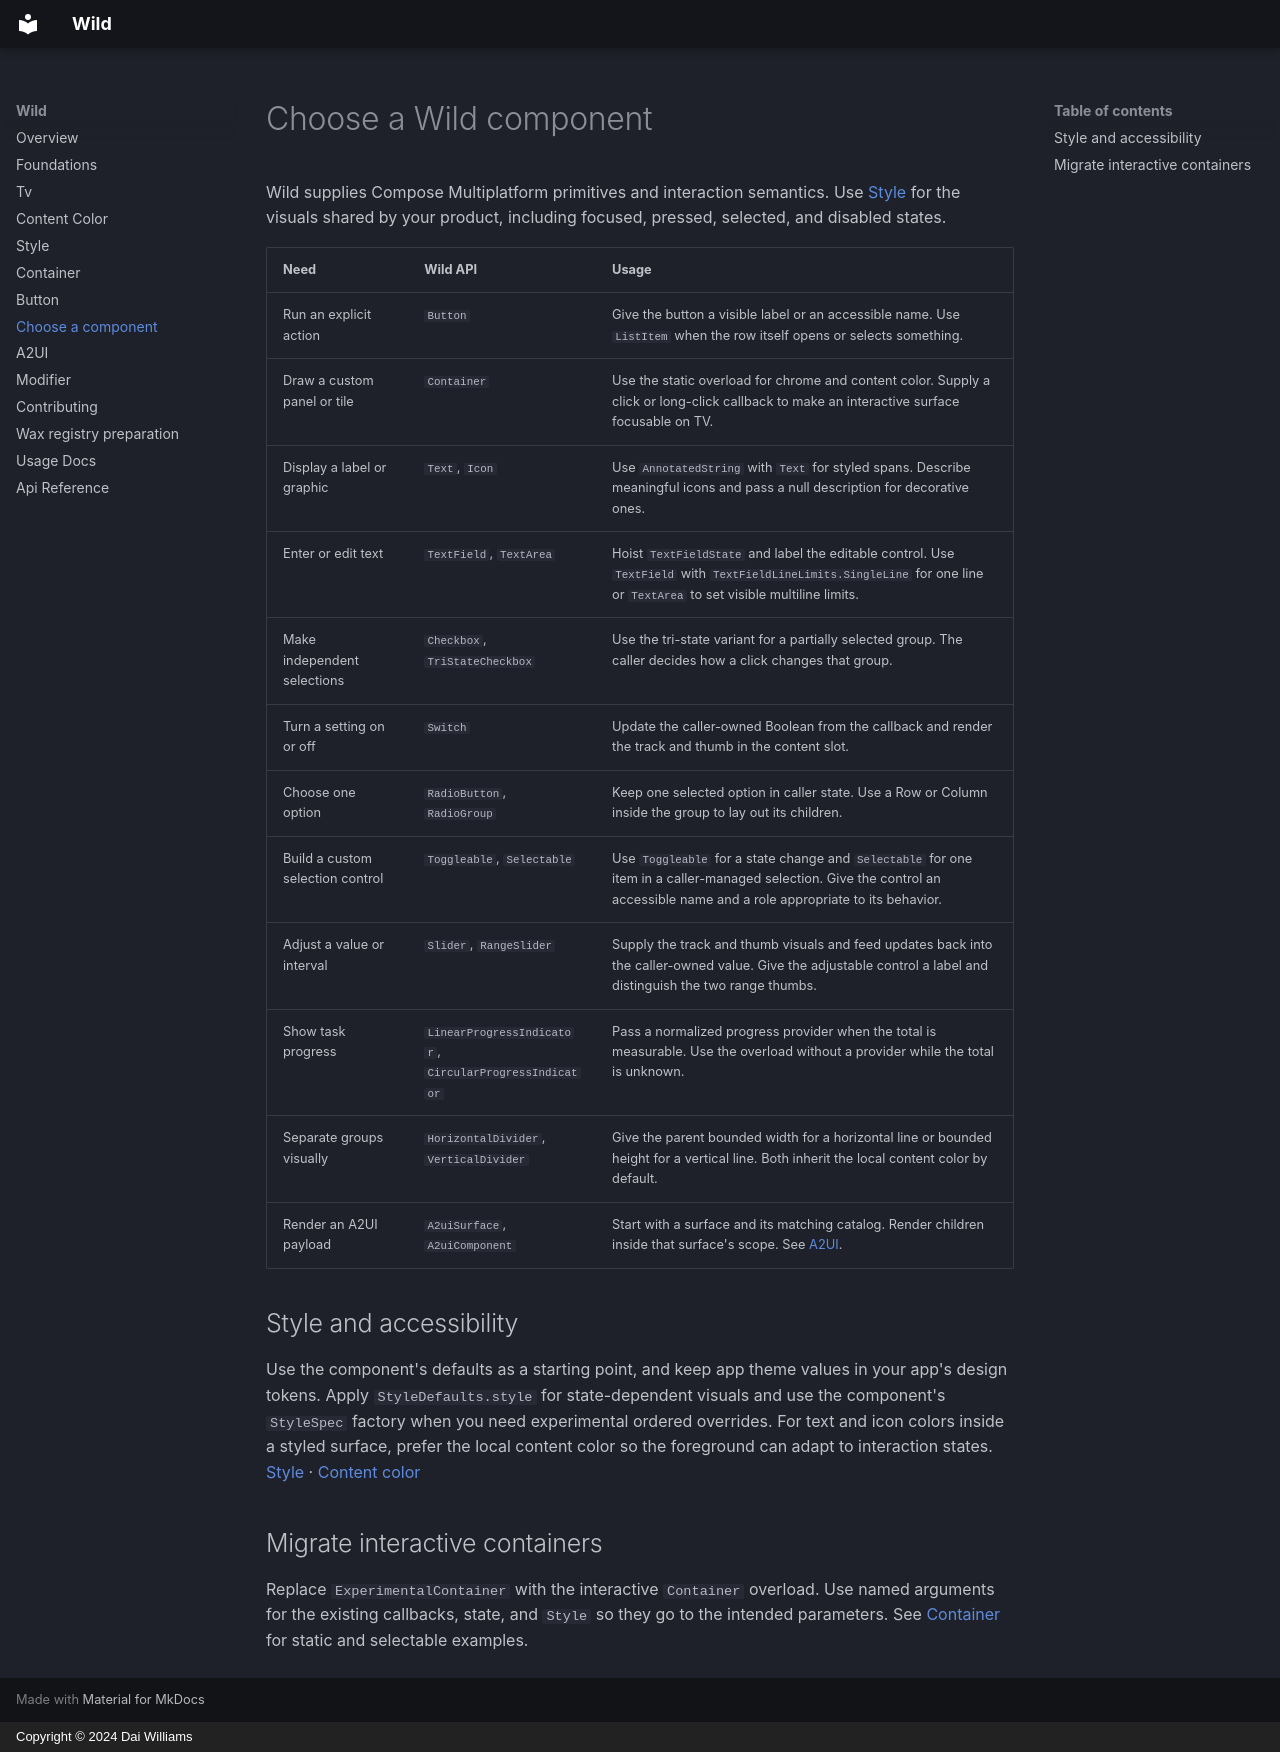

repository: Daio-io/wild · page: component-selection/index.html · generator: mkdocs · copyright: Copyright © 2024 Dai Williams

# Choose a Wild component

Wild supplies Compose Multiplatform primitives and interaction semantics. Use
[Style](style.md) for the visuals shared by your product, including focused,
pressed, selected, and disabled states.

| Need | Wild API | Usage |
| --- | --- | --- |
| Run an explicit action | `Button` | Give the button a visible label or an accessible name. Use `ListItem` when the row itself opens or selects something. |
| Draw a custom panel or tile | `Container` | Use the static overload for chrome and content color. Supply a click or long-click callback to make an interactive surface focusable on TV. |
| Display a label or graphic | `Text`, `Icon` | Use `AnnotatedString` with `Text` for styled spans. Describe meaningful icons and pass a null description for decorative ones. |
| Enter or edit text | `TextField`, `TextArea` | Hoist `TextFieldState` and label the editable control. Use `TextField` with `TextFieldLineLimits.SingleLine` for one line or `TextArea` to set visible multiline limits. |
| Make independent selections | `Checkbox`, `TriStateCheckbox` | Use the tri-state variant for a partially selected group. The caller decides how a click changes that group. |
| Turn a setting on or off | `Switch` | Update the caller-owned Boolean from the callback and render the track and thumb in the content slot. |
| Choose one option | `RadioButton`, `RadioGroup` | Keep one selected option in caller state. Use a Row or Column inside the group to lay out its children. |
| Build a custom selection control | `Toggleable`, `Selectable` | Use `Toggleable` for a state change and `Selectable` for one item in a caller-managed selection. Give the control an accessible name and a role appropriate to its behavior. |
| Adjust a value or interval | `Slider`, `RangeSlider` | Supply the track and thumb visuals and feed updates back into the caller-owned value. Give the adjustable control a label and distinguish the two range thumbs. |
| Show task progress | `LinearProgressIndicator`, `CircularProgressIndicator` | Pass a normalized progress provider when the total is measurable. Use the overload without a provider while the total is unknown. |
| Separate groups visually | `HorizontalDivider`, `VerticalDivider` | Give the parent bounded width for a horizontal line or bounded height for a vertical line. Both inherit the local content color by default. |
| Render an A2UI payload | `A2uiSurface`, `A2uiComponent` | Start with a surface and its matching catalog. Render children inside that surface's scope. See [A2UI](a2ui.md). |

## Style and accessibility

Use the component's defaults as a starting point, and keep app theme values in
your app's design tokens. Apply `StyleDefaults.style` for state-dependent visuals
and use the component's `StyleSpec` factory when you need experimental ordered
overrides. For text and icon colors inside a styled surface, prefer the local
content color so the foreground can adapt to interaction states.
[Style](style.md) · [Content color](content-color.md)

## Migrate interactive containers

Replace `ExperimentalContainer` with the interactive `Container` overload. Use
named arguments for the existing callbacks, state, and `Style` so they go to the
intended parameters. See [Container](container.md) for static and selectable
examples.
